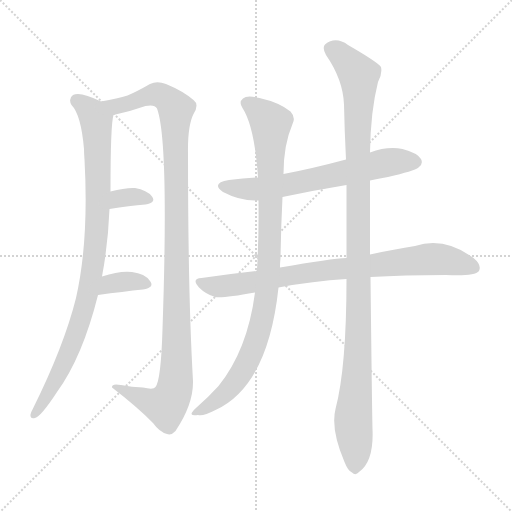
t = 0.00 s
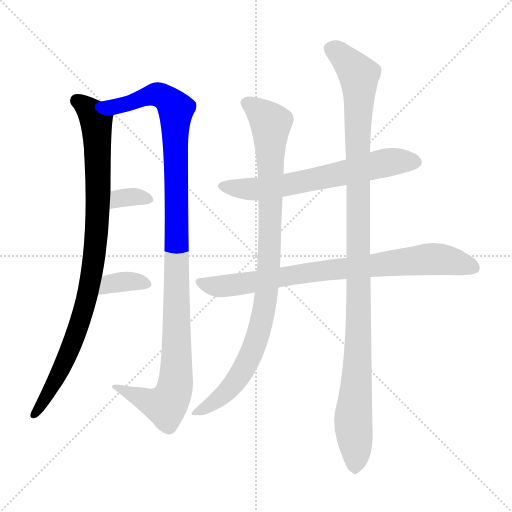
t = 1.42 s
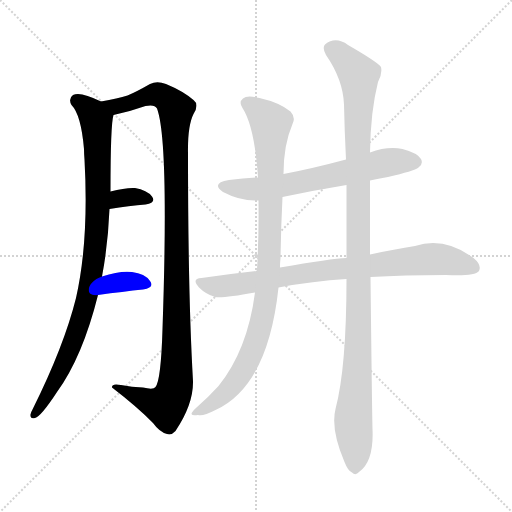
t = 2.83 s
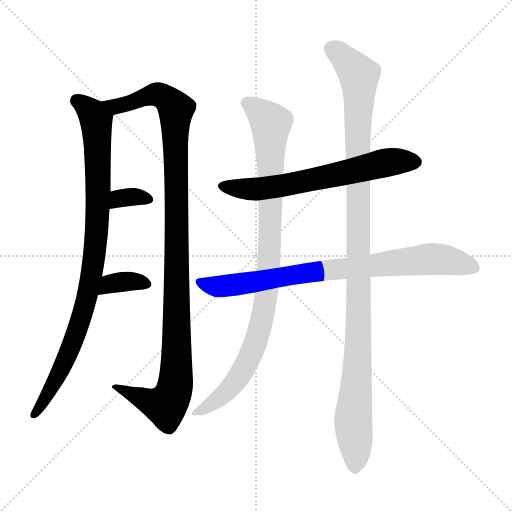
t = 4.25 s
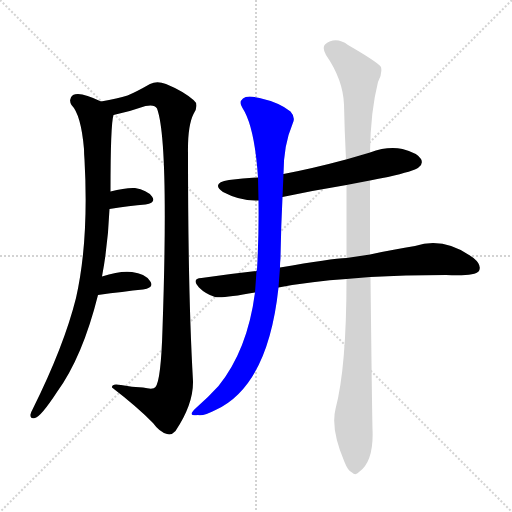
t = 5.67 s
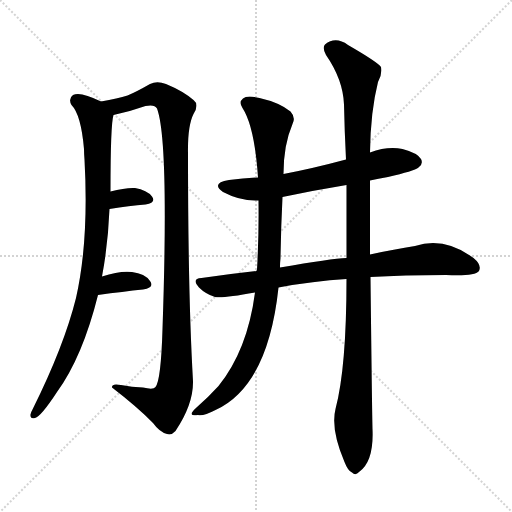
t = 7.08 s

The animated SVG that drew these frames (rendered in a browser with its animation timeline set to each time). Animation: 8 CSS @keyframes rules; one cycle of 7.08 s.

<svg version="1.1" viewBox="0 0 1024 1024" xmlns="http://www.w3.org/2000/svg">
  <g stroke="lightgray" stroke-dasharray="1,1" stroke-width="1" transform="scale(4, 4)">
    <line x1="0" y1="0" x2="256" y2="256"></line>
    <line x1="256" y1="0" x2="0" y2="256"></line>
    <line x1="128" y1="0" x2="128" y2="256"></line>
    <line x1="0" y1="128" x2="256" y2="128"></line>
  </g>
<g transform="scale(1, -1) translate(0, -900)">
   <style type="text/css">
    @keyframes keyframes0 {
      from {
       stroke: blue;
       stroke-dashoffset: 926;
       stroke-width: 128;
       }
       75% {
       animation-timing-function: step-end;
       stroke: blue;
       stroke-dashoffset: 0;
       stroke-width: 128;
       }
       to {
       stroke: black;
       stroke-width: 1024;
       }
       }
       #make-me-a-hanzi-animation-0 {
         animation: keyframes0 1.003581s both;
         animation-delay: 0.000000s;
         animation-timing-function: linear;
       }
    @keyframes keyframes1 {
      from {
       stroke: blue;
       stroke-dashoffset: 1115;
       stroke-width: 128;
       }
       78% {
       animation-timing-function: step-end;
       stroke: blue;
       stroke-dashoffset: 0;
       stroke-width: 128;
       }
       to {
       stroke: black;
       stroke-width: 1024;
       }
       }
       #make-me-a-hanzi-animation-1 {
         animation: keyframes1 1.157389s both;
         animation-delay: 1.003581s;
         animation-timing-function: linear;
       }
    @keyframes keyframes2 {
      from {
       stroke: blue;
       stroke-dashoffset: 333;
       stroke-width: 128;
       }
       52% {
       animation-timing-function: step-end;
       stroke: blue;
       stroke-dashoffset: 0;
       stroke-width: 128;
       }
       to {
       stroke: black;
       stroke-width: 1024;
       }
       }
       #make-me-a-hanzi-animation-2 {
         animation: keyframes2 0.520996s both;
         animation-delay: 2.160970s;
         animation-timing-function: linear;
       }
    @keyframes keyframes3 {
      from {
       stroke: blue;
       stroke-dashoffset: 352;
       stroke-width: 128;
       }
       53% {
       animation-timing-function: step-end;
       stroke: blue;
       stroke-dashoffset: 0;
       stroke-width: 128;
       }
       to {
       stroke: black;
       stroke-width: 1024;
       }
       }
       #make-me-a-hanzi-animation-3 {
         animation: keyframes3 0.536458s both;
         animation-delay: 2.681966s;
         animation-timing-function: linear;
       }
    @keyframes keyframes4 {
      from {
       stroke: blue;
       stroke-dashoffset: 643;
       stroke-width: 128;
       }
       68% {
       animation-timing-function: step-end;
       stroke: blue;
       stroke-dashoffset: 0;
       stroke-width: 128;
       }
       to {
       stroke: black;
       stroke-width: 1024;
       }
       }
       #make-me-a-hanzi-animation-4 {
         animation: keyframes4 0.773275s both;
         animation-delay: 3.218424s;
         animation-timing-function: linear;
       }
    @keyframes keyframes5 {
      from {
       stroke: blue;
       stroke-dashoffset: 812;
       stroke-width: 128;
       }
       73% {
       animation-timing-function: step-end;
       stroke: blue;
       stroke-dashoffset: 0;
       stroke-width: 128;
       }
       to {
       stroke: black;
       stroke-width: 1024;
       }
       }
       #make-me-a-hanzi-animation-5 {
         animation: keyframes5 0.910807s both;
         animation-delay: 3.991699s;
         animation-timing-function: linear;
       }
    @keyframes keyframes6 {
      from {
       stroke: blue;
       stroke-dashoffset: 951;
       stroke-width: 128;
       }
       76% {
       animation-timing-function: step-end;
       stroke: blue;
       stroke-dashoffset: 0;
       stroke-width: 128;
       }
       to {
       stroke: black;
       stroke-width: 1024;
       }
       }
       #make-me-a-hanzi-animation-6 {
         animation: keyframes6 1.023926s both;
         animation-delay: 4.902507s;
         animation-timing-function: linear;
       }
    @keyframes keyframes7 {
      from {
       stroke: blue;
       stroke-dashoffset: 1112;
       stroke-width: 128;
       }
       78% {
       animation-timing-function: step-end;
       stroke: blue;
       stroke-dashoffset: 0;
       stroke-width: 128;
       }
       to {
       stroke: black;
       stroke-width: 1024;
       }
       }
       #make-me-a-hanzi-animation-7 {
         animation: keyframes7 1.154948s both;
         animation-delay: 5.926432s;
         animation-timing-function: linear;
       }
</style>
<path d="M 204.0 347.0 Q 216.0 410.0 219.0 482.0 L 221.0 517.0 Q 221.0 652.0 227.0 670.0 C 229.0 685.0 229.0 685.0 202.0 697.0 Q 160.0 718.0 146.0 710.0 Q 136.0 703.0 143.0 690.0 Q 162.0 671.0 168.0 602.0 Q 168.0 593.0 169.0 581.0 Q 178.0 419.0 152.0 304.0 Q 128.0 208.0 66.0 83.0 Q 62.0 76.0 61.0 71.0 Q 60.0 61.0 70.0 64.0 Q 82.0 67.0 114.0 116.0 Q 165.0 186.0 196.0 310.0 L 204.0 347.0 Z" fill="lightgray"></path> 
<path d="M 227.0 670.0 Q 260.0 677.0 291.0 688.0 Q 309.0 692.0 314.0 683.0 Q 338.0 619.0 325.0 242.0 Q 322.0 140.0 311.0 126.0 Q 307.0 120.0 286.0 125.0 Q 264.0 126.0 242.0 130.0 Q 223.0 134.0 224.0 125.0 Q 276.0 85.0 306.0 54.0 Q 319.0 36.0 334.0 32.0 Q 343.0 29.0 351.0 38.0 Q 387.0 92.0 386.0 138.0 Q 376.0 310.0 376.0 593.0 Q 375.0 648.0 387.0 672.0 Q 399.0 691.0 387.0 700.0 Q 366.0 718.0 332.0 732.0 Q 314.0 739.0 300.0 732.0 Q 272.0 716.0 255.0 709.0 Q 236.0 703.0 202.0 697.0 C 173.0 691.0 198.0 663.0 227.0 670.0 Z" fill="lightgray"></path> 
<path d="M 219.0 482.0 Q 259.0 489.0 291.0 491.0 Q 313.0 495.0 304.0 507.0 Q 294.0 520.0 270.0 524.0 Q 251.0 525.0 221.0 517.0 C 192.0 509.0 189.0 477.0 219.0 482.0 Z" fill="lightgray"></path> 
<path d="M 196.0 310.0 Q 247.0 317.0 286.0 321.0 Q 310.0 325.0 300.0 338.0 Q 290.0 353.0 264.0 356.0 Q 240.0 359.0 204.0 347.0 C 175.0 338.0 166.0 306.0 196.0 310.0 Z" fill="lightgray"></path> 
<path d="M 740.0 539.0 Q 756.0 543.0 776.0 546.0 Q 828.0 558.0 837.0 565.0 Q 847.0 572.0 842.0 582.0 Q 835.0 594.0 805.0 602.0 Q 775.0 608.0 740.0 595.0 L 692.0 581.0 Q 625.0 563.0 567.0 552.0 L 516.0 545.0 Q 488.0 544.0 458.0 540.0 Q 421.0 534.0 446.0 516.0 Q 482.0 497.0 517.0 499.0 L 565.0 506.0 Q 626.0 519.0 693.0 530.0 L 740.0 539.0 Z" fill="lightgray"></path> 
<path d="M 513.0 358.0 Q 459.0 352.0 403.0 344.0 Q 382.0 343.0 398.0 325.0 Q 411.0 312.0 430.0 306.0 Q 445.0 303.0 510.0 315.0 L 557.0 325.0 Q 626.0 338.0 693.0 342.0 L 741.0 346.0 Q 807.0 350.0 892.0 350.0 Q 949.0 347.0 958.0 358.0 Q 964.0 370.0 947.0 384.0 Q 889.0 427.0 830.0 408.0 Q 790.0 402.0 740.0 391.0 L 693.0 384.0 Q 663.0 383.0 560.0 365.0 L 513.0 358.0 Z" fill="lightgray"></path> 
<path d="M 517.0 499.0 Q 518.0 429.0 514.0 361.0 Q 513.0 360.0 513.0 358.0 L 510.0 315.0 Q 495.0 200.0 437.0 128.0 Q 418.0 107.0 393.0 85.0 Q 383.0 76.0 383.0 72.0 Q 384.0 68.0 396.0 70.0 Q 406.0 67.0 431.0 80.0 Q 536.0 128.0 557.0 325.0 L 560.0 365.0 Q 560.0 375.0 561.0 384.0 Q 562.0 447.0 565.0 506.0 L 567.0 552.0 Q 567.0 610.0 585.0 652.0 Q 592.0 665.0 581.0 677.0 Q 559.0 695.0 519.0 704.0 Q 494.0 710.0 486.0 703.0 Q 477.0 696.0 485.0 684.0 Q 509.0 647.0 516.0 545.0 L 517.0 499.0 Z" fill="lightgray"></path> 
<path d="M 693.0 342.0 Q 693.0 165.0 671.0 82.0 Q 661.0 42.0 689.0 -24.0 Q 696.0 -42.0 704.0 -45.0 Q 711.0 -52.0 718.0 -44.0 Q 748.0 -23.0 745.0 42.0 Q 744.0 81.0 741.0 346.0 L 740.0 391.0 Q 740.0 458.0 740.0 539.0 L 740.0 595.0 Q 741.0 677.0 756.0 736.0 Q 765.0 752.0 762.0 766.0 Q 755.0 776.0 696.0 810.0 Q 671.0 828.0 650.0 811.0 Q 644.0 805.0 652.0 790.0 Q 686.0 741.0 688.0 691.0 Q 689.0 639.0 692.0 581.0 L 693.0 530.0 Q 693.0 460.0 693.0 384.0 L 693.0 342.0 Z" fill="lightgray"></path> 
      <clipPath id="make-me-a-hanzi-clip-0">
      <path d="M 204.0 347.0 Q 216.0 410.0 219.0 482.0 L 221.0 517.0 Q 221.0 652.0 227.0 670.0 C 229.0 685.0 229.0 685.0 202.0 697.0 Q 160.0 718.0 146.0 710.0 Q 136.0 703.0 143.0 690.0 Q 162.0 671.0 168.0 602.0 Q 168.0 593.0 169.0 581.0 Q 178.0 419.0 152.0 304.0 Q 128.0 208.0 66.0 83.0 Q 62.0 76.0 61.0 71.0 Q 60.0 61.0 70.0 64.0 Q 82.0 67.0 114.0 116.0 Q 165.0 186.0 196.0 310.0 L 204.0 347.0 Z" fill="lightgray"></path>
      </clipPath>
      <path clip-path="url(#make-me-a-hanzi-clip-0)" d="M 153.0 699.0 L 182.0 678.0 L 192.0 656.0 L 198.0 530.0 L 190.0 400.0 L 174.0 306.0 L 151.0 228.0 L 112.0 140.0 L 69.0 72.0 " fill="none" id="make-me-a-hanzi-animation-0" stroke-dasharray="798 1596" stroke-linecap="round"></path>

      <clipPath id="make-me-a-hanzi-clip-1">
      <path d="M 227.0 670.0 Q 260.0 677.0 291.0 688.0 Q 309.0 692.0 314.0 683.0 Q 338.0 619.0 325.0 242.0 Q 322.0 140.0 311.0 126.0 Q 307.0 120.0 286.0 125.0 Q 264.0 126.0 242.0 130.0 Q 223.0 134.0 224.0 125.0 Q 276.0 85.0 306.0 54.0 Q 319.0 36.0 334.0 32.0 Q 343.0 29.0 351.0 38.0 Q 387.0 92.0 386.0 138.0 Q 376.0 310.0 376.0 593.0 Q 375.0 648.0 387.0 672.0 Q 399.0 691.0 387.0 700.0 Q 366.0 718.0 332.0 732.0 Q 314.0 739.0 300.0 732.0 Q 272.0 716.0 255.0 709.0 Q 236.0 703.0 202.0 697.0 C 173.0 691.0 198.0 663.0 227.0 670.0 Z" fill="lightgray"></path>
      </clipPath>
      <path clip-path="url(#make-me-a-hanzi-clip-1)" d="M 210.0 696.0 L 233.0 687.0 L 315.0 711.0 L 342.0 695.0 L 352.0 677.0 L 354.0 291.0 L 349.0 123.0 L 331.0 88.0 L 234.0 123.0 " fill="none" id="make-me-a-hanzi-animation-1" stroke-dasharray="987 1974" stroke-linecap="round"></path>

      <clipPath id="make-me-a-hanzi-clip-2">
      <path d="M 219.0 482.0 Q 259.0 489.0 291.0 491.0 Q 313.0 495.0 304.0 507.0 Q 294.0 520.0 270.0 524.0 Q 251.0 525.0 221.0 517.0 C 192.0 509.0 189.0 477.0 219.0 482.0 Z" fill="lightgray"></path>
      </clipPath>
      <path clip-path="url(#make-me-a-hanzi-clip-2)" d="M 226.0 487.0 L 245.0 505.0 L 273.0 507.0 L 295.0 501.0 " fill="none" id="make-me-a-hanzi-animation-2" stroke-dasharray="205 410" stroke-linecap="round"></path>

      <clipPath id="make-me-a-hanzi-clip-3">
      <path d="M 196.0 310.0 Q 247.0 317.0 286.0 321.0 Q 310.0 325.0 300.0 338.0 Q 290.0 353.0 264.0 356.0 Q 240.0 359.0 204.0 347.0 C 175.0 338.0 166.0 306.0 196.0 310.0 Z" fill="lightgray"></path>
      </clipPath>
      <path clip-path="url(#make-me-a-hanzi-clip-3)" d="M 204.0 315.0 L 212.0 326.0 L 233.0 335.0 L 268.0 338.0 L 291.0 331.0 " fill="none" id="make-me-a-hanzi-animation-3" stroke-dasharray="224 448" stroke-linecap="round"></path>

      <clipPath id="make-me-a-hanzi-clip-4">
      <path d="M 740.0 539.0 Q 756.0 543.0 776.0 546.0 Q 828.0 558.0 837.0 565.0 Q 847.0 572.0 842.0 582.0 Q 835.0 594.0 805.0 602.0 Q 775.0 608.0 740.0 595.0 L 692.0 581.0 Q 625.0 563.0 567.0 552.0 L 516.0 545.0 Q 488.0 544.0 458.0 540.0 Q 421.0 534.0 446.0 516.0 Q 482.0 497.0 517.0 499.0 L 565.0 506.0 Q 626.0 519.0 693.0 530.0 L 740.0 539.0 Z" fill="lightgray"></path>
      </clipPath>
      <path clip-path="url(#make-me-a-hanzi-clip-4)" d="M 450.0 529.0 L 520.0 522.0 L 765.0 573.0 L 831.0 576.0 " fill="none" id="make-me-a-hanzi-animation-4" stroke-dasharray="515 1030" stroke-linecap="round"></path>

      <clipPath id="make-me-a-hanzi-clip-5">
      <path d="M 513.0 358.0 Q 459.0 352.0 403.0 344.0 Q 382.0 343.0 398.0 325.0 Q 411.0 312.0 430.0 306.0 Q 445.0 303.0 510.0 315.0 L 557.0 325.0 Q 626.0 338.0 693.0 342.0 L 741.0 346.0 Q 807.0 350.0 892.0 350.0 Q 949.0 347.0 958.0 358.0 Q 964.0 370.0 947.0 384.0 Q 889.0 427.0 830.0 408.0 Q 790.0 402.0 740.0 391.0 L 693.0 384.0 Q 663.0 383.0 560.0 365.0 L 513.0 358.0 Z" fill="lightgray"></path>
      </clipPath>
      <path clip-path="url(#make-me-a-hanzi-clip-5)" d="M 400.0 335.0 L 440.0 327.0 L 614.0 355.0 L 856.0 382.0 L 888.0 381.0 L 949.0 364.0 " fill="none" id="make-me-a-hanzi-animation-5" stroke-dasharray="684 1368" stroke-linecap="round"></path>

      <clipPath id="make-me-a-hanzi-clip-6">
      <path d="M 517.0 499.0 Q 518.0 429.0 514.0 361.0 Q 513.0 360.0 513.0 358.0 L 510.0 315.0 Q 495.0 200.0 437.0 128.0 Q 418.0 107.0 393.0 85.0 Q 383.0 76.0 383.0 72.0 Q 384.0 68.0 396.0 70.0 Q 406.0 67.0 431.0 80.0 Q 536.0 128.0 557.0 325.0 L 560.0 365.0 Q 560.0 375.0 561.0 384.0 Q 562.0 447.0 565.0 506.0 L 567.0 552.0 Q 567.0 610.0 585.0 652.0 Q 592.0 665.0 581.0 677.0 Q 559.0 695.0 519.0 704.0 Q 494.0 710.0 486.0 703.0 Q 477.0 696.0 485.0 684.0 Q 509.0 647.0 516.0 545.0 L 517.0 499.0 Z" fill="lightgray"></path>
      </clipPath>
      <path clip-path="url(#make-me-a-hanzi-clip-6)" d="M 494.0 693.0 L 541.0 653.0 L 539.0 392.0 L 528.0 277.0 L 504.0 195.0 L 471.0 137.0 L 439.0 104.0 L 390.0 72.0 " fill="none" id="make-me-a-hanzi-animation-6" stroke-dasharray="823 1646" stroke-linecap="round"></path>

      <clipPath id="make-me-a-hanzi-clip-7">
      <path d="M 693.0 342.0 Q 693.0 165.0 671.0 82.0 Q 661.0 42.0 689.0 -24.0 Q 696.0 -42.0 704.0 -45.0 Q 711.0 -52.0 718.0 -44.0 Q 748.0 -23.0 745.0 42.0 Q 744.0 81.0 741.0 346.0 L 740.0 391.0 Q 740.0 458.0 740.0 539.0 L 740.0 595.0 Q 741.0 677.0 756.0 736.0 Q 765.0 752.0 762.0 766.0 Q 755.0 776.0 696.0 810.0 Q 671.0 828.0 650.0 811.0 Q 644.0 805.0 652.0 790.0 Q 686.0 741.0 688.0 691.0 Q 689.0 639.0 692.0 581.0 L 693.0 530.0 Q 693.0 460.0 693.0 384.0 L 693.0 342.0 Z" fill="lightgray"></path>
      </clipPath>
      <path clip-path="url(#make-me-a-hanzi-clip-7)" d="M 664.0 802.0 L 693.0 780.0 L 718.0 750.0 L 718.0 260.0 L 706.0 62.0 L 710.0 -30.0 " fill="none" id="make-me-a-hanzi-animation-7" stroke-dasharray="984 1968" stroke-linecap="round"></path>

</g>
</svg>
